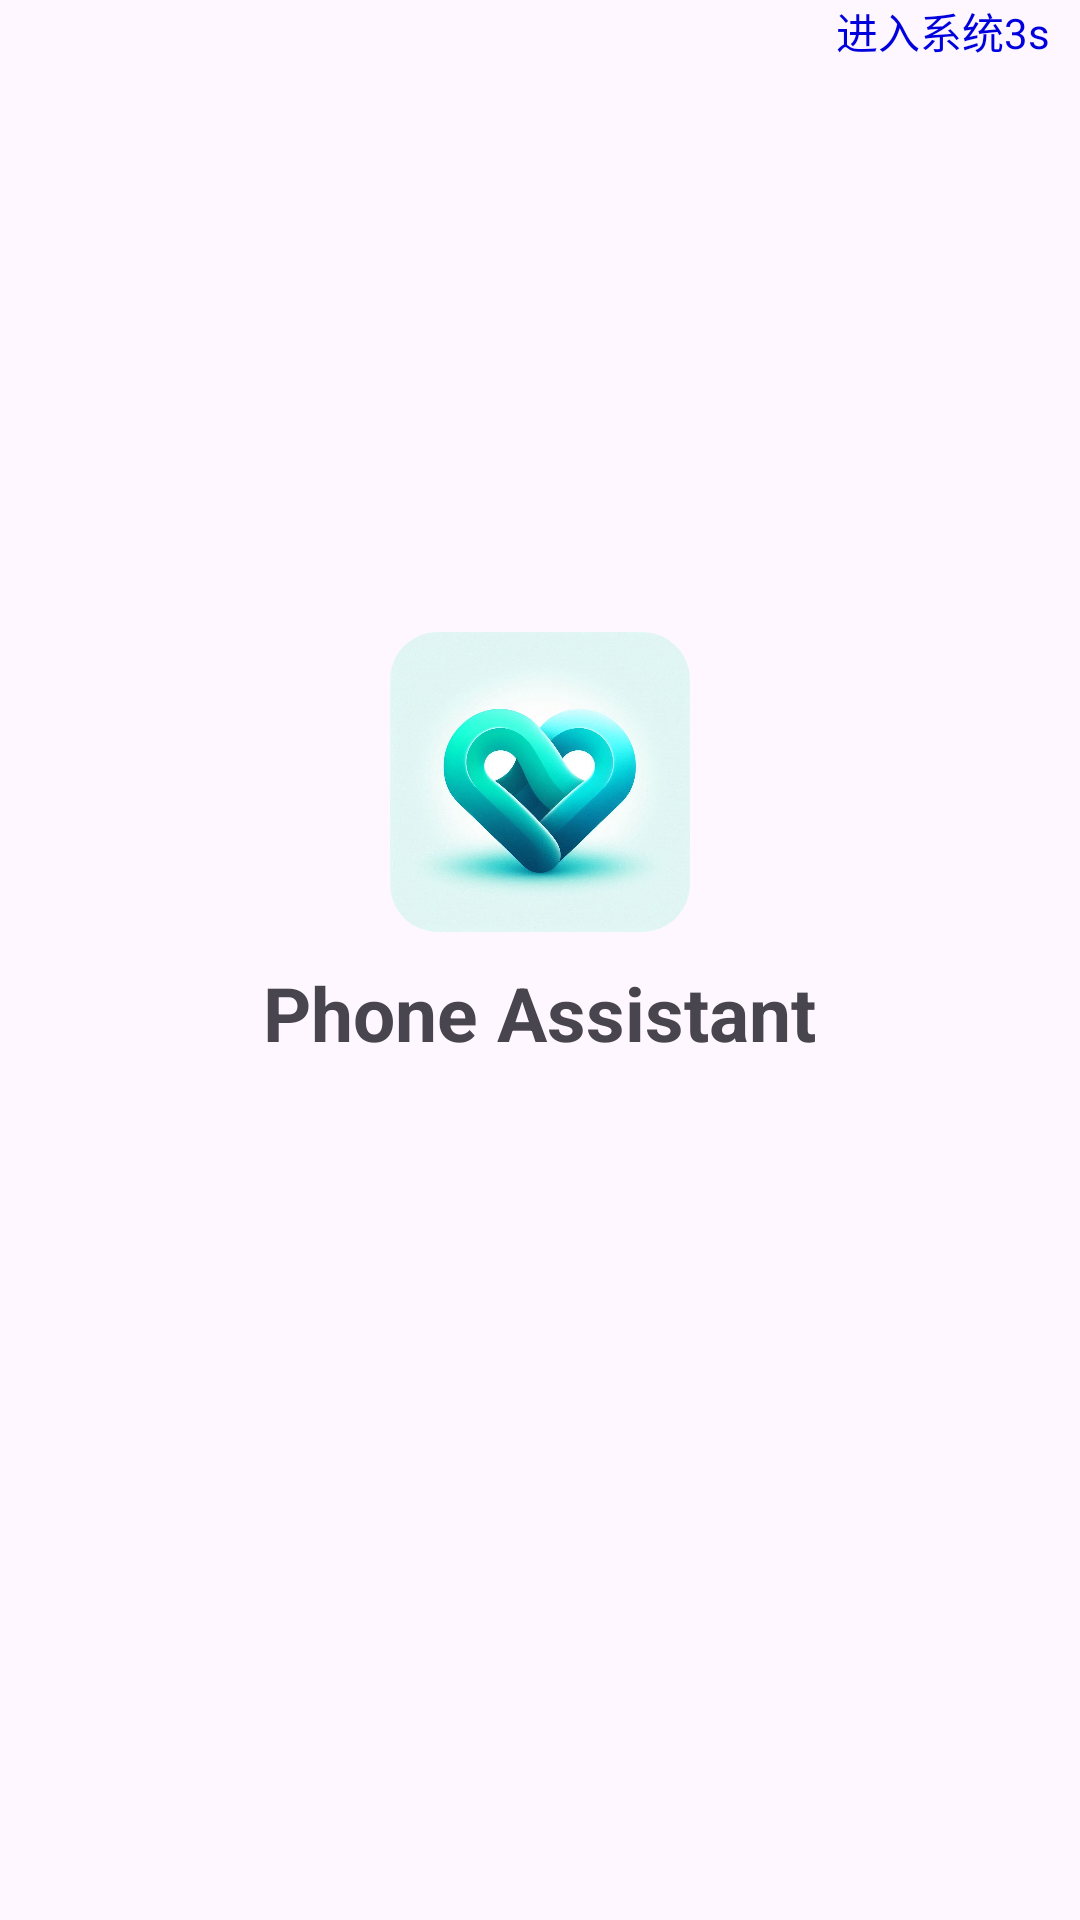

Reconstruct the res/layout file that produces this screen, plus the resources it refers to.
<!-- AndroidManifest.xml: application theme Theme.AndroidMonitorAgent -->
<!-- res/layout/activity_splash.xml -->
<?xml version="1.0" encoding="utf-8"?>
<LinearLayout xmlns:android="http://schemas.android.com/apk/res/android"
    xmlns:app="http://schemas.android.com/apk/res-auto"
    xmlns:tools="http://schemas.android.com/tools"
    android:id="@+id/main"
    android:layout_width="match_parent"
    android:layout_height="match_parent"
    android:gravity="center_horizontal"
    android:orientation="vertical"
    tools:context=".SplashActivity">
    <androidx.appcompat.widget.AppCompatTextView
        android:id="@+id/countDownView"
        android:layout_width="wrap_content"
        android:layout_height="wrap_content"
        android:layout_gravity="end"
        android:layout_marginEnd="10dp"
        android:textColor="#0000dd"
        android:text="进入系统3s"/>
    <Space
        android:layout_width="wrap_content"
        android:layout_height="0dp"
        android:layout_weight="0.4" />

    <androidx.cardview.widget.CardView
        android:layout_width="100dp"
        android:layout_height="100dp"
        app:cardCornerRadius="16dp"
        app:cardElevation="0dp">
        <androidx.appcompat.widget.AppCompatImageView
            android:layout_width="match_parent"
            android:layout_height="match_parent"
            android:src="@drawable/splash_logo"
            android:scaleType="centerCrop" />
    </androidx.cardview.widget.CardView>

    <androidx.appcompat.widget.AppCompatTextView
        android:layout_width="wrap_content"
        android:layout_height="wrap_content"
        android:text="@string/app_name"
        android:textSize="25sp"
        android:layout_marginTop="10dp"
        android:textStyle="bold" />

    <Space
        android:layout_width="wrap_content"
        android:layout_height="0dp"
        android:layout_weight="0.6" />
</LinearLayout>
<!-- resources referenced by this layout -->
<resources>
  <!-- drawable splash_logo: jpg bitmap (drawable, 77616 bytes) -->
  <string name="app_name">Phone Assistant</string>
  <style name="Theme.AndroidMonitorAgent" parent="Base.Theme.AndroidMonitorAgent" />
  <style name="Base.Theme.AndroidMonitorAgent" parent="Theme.Material3.DayNight.NoActionBar">
          
          
      </style>
</resources>
